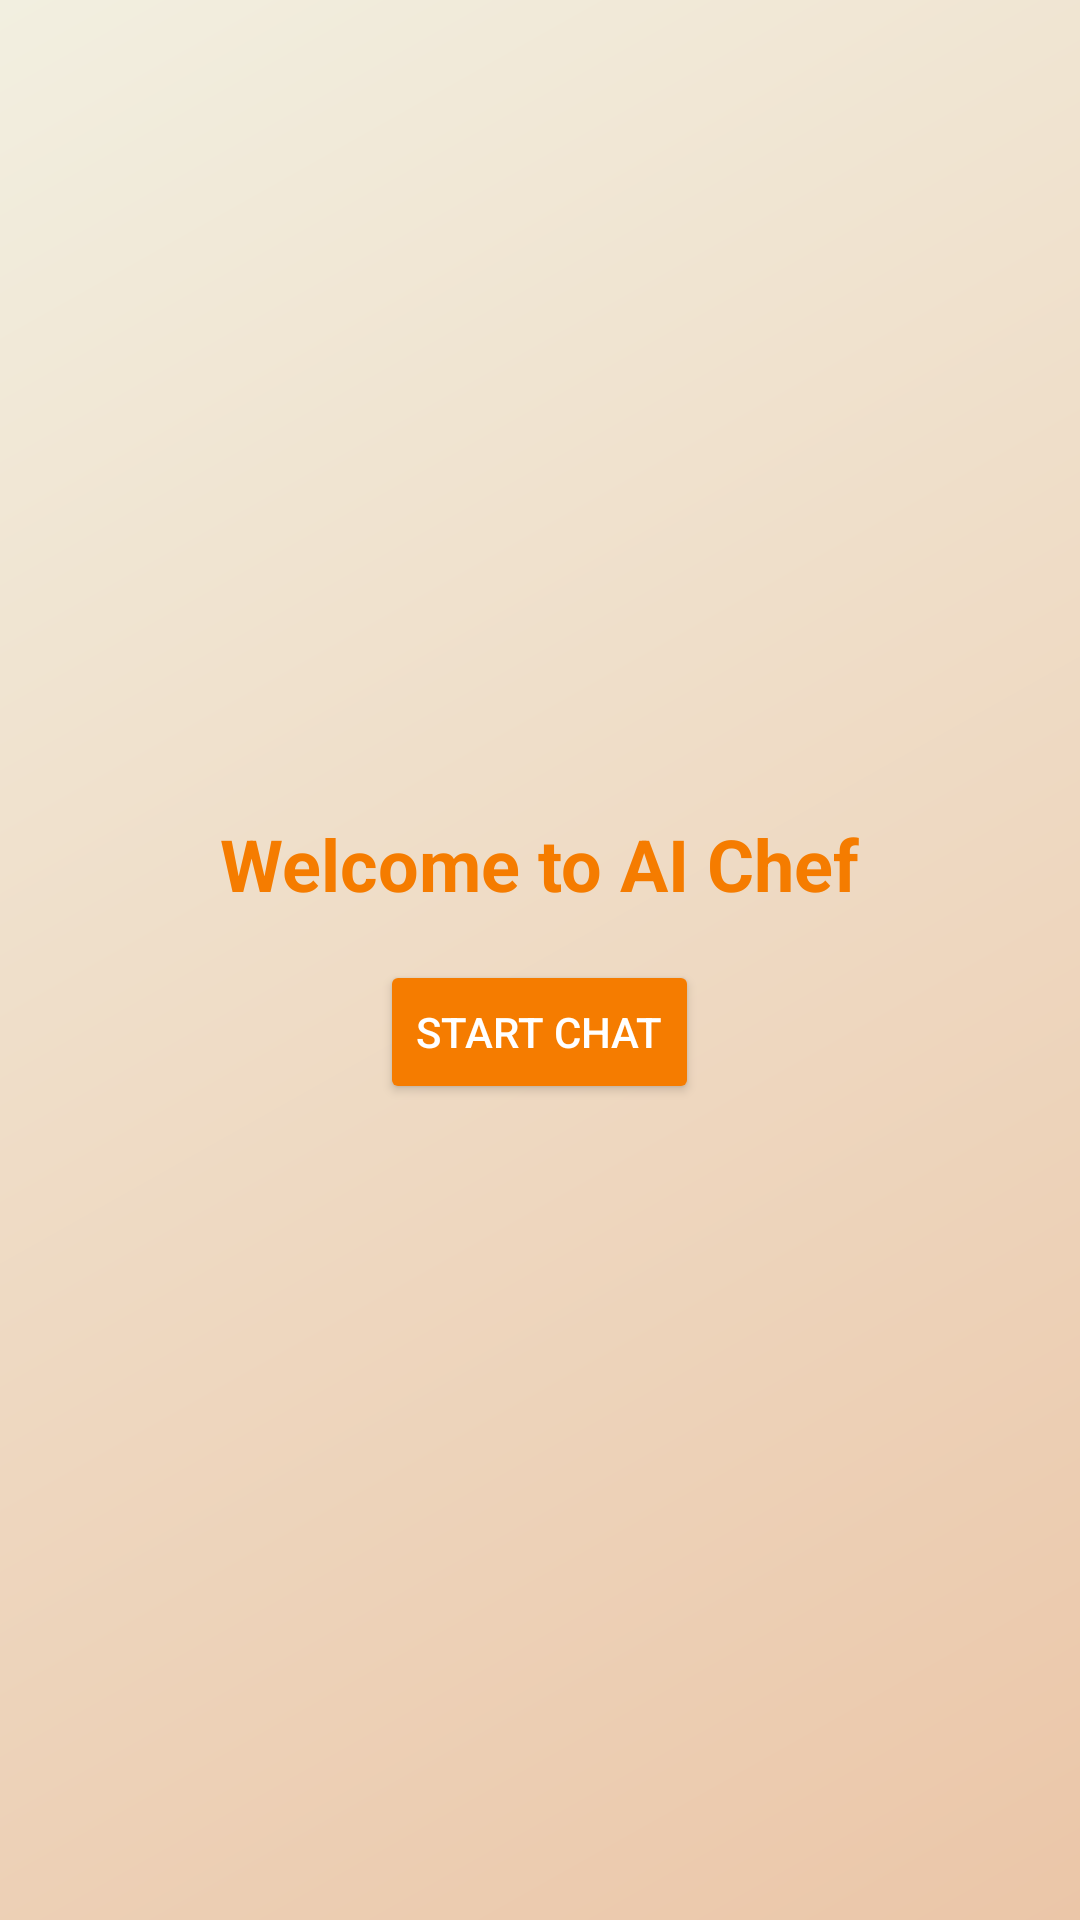

Write the Android layout XML for this screen, with the resource values it uses.
<!-- AndroidManifest.xml: application theme Theme.SmartKitchenAI -->
<!-- res/layout/fragment_ai_chat.xml -->
<?xml version="1.0" encoding="utf-8"?>
<RelativeLayout
    xmlns:android="http://schemas.android.com/apk/res/android"
    xmlns:app="http://schemas.android.com/apk/res-auto"
    android:id="@+id/chatLayout"
    android:layout_width="match_parent"
    android:layout_height="match_parent"
    android:orientation="vertical">

    <RelativeLayout
        android:id="@+id/topBar"
        android:layout_width="match_parent"
        android:layout_height="?attr/actionBarSize"
        android:background="@color/orange_700"
        android:paddingStart="16dp"
        android:paddingEnd="16dp">

        <ImageButton
            android:id="@+id/backButton"
            android:layout_width="24dp"
            android:layout_height="24dp"
            android:layout_centerVertical="true"
            android:layout_alignParentStart="true"
            android:src="@drawable/ic_arrow_back"
            android:background="?attr/selectableItemBackgroundBorderless"
            app:tint="@color/white"/>

        <TextView
            android:layout_width="wrap_content"
            android:layout_height="wrap_content"
            android:text="AI Chef"
            android:textSize="20sp"
            android:textStyle="bold"
            android:textColor="@color/white"
            android:layout_centerInParent="true"/>

        <TextView
            android:id="@+id/newChatButton"
            android:layout_width="wrap_content"
            android:layout_height="wrap_content"
            android:text="New Chat"
            android:textColor="@color/white"
            android:textSize="16sp"
            android:layout_centerVertical="true"
            android:layout_alignParentEnd="true"
            android:background="?attr/selectableItemBackground"
            android:padding="8dp"/>
    </RelativeLayout>

    <HorizontalScrollView
        android:id="@+id/suggestionScrollView"
        android:layout_width="match_parent"
        android:layout_height="wrap_content"
        android:layout_below="@id/topBar"
        android:scrollbars="none"
        android:paddingStart="16dp"
        android:paddingEnd="16dp">

        <LinearLayout
            android:layout_width="wrap_content"
            android:layout_height="wrap_content"
            android:orientation="horizontal"
            android:paddingTop="8dp"
            android:paddingBottom="12dp">

            <TextView
                android:id="@+id/suggestionChip1"
                android:layout_width="wrap_content"
                android:layout_height="wrap_content"
                android:text="What items do I have in inventory?"
                android:background="@drawable/bg_suggestion_chip"
                android:padding="10dp"
                android:textColor="#D97706"
                android:layout_marginEnd="8dp"/>

            <TextView
                android:id="@+id/suggestionChip2"
                android:layout_width="wrap_content"
                android:layout_height="wrap_content"
                android:text="What do I need to buy to make chicken curry?"
                android:background="@drawable/bg_suggestion_chip"
                android:padding="10dp"
                android:textColor="#D97706"
                android:layout_marginEnd="8dp"/>

            <TextView
                android:id="@+id/suggestionChip3"
                android:layout_width="wrap_content"
                android:layout_height="wrap_content"
                android:text="Do I have coconut in my inventory?"
                android:background="@drawable/bg_suggestion_chip"
                android:padding="10dp"
                android:textColor="#D97706"
                android:layout_marginEnd="8dp"/>
        </LinearLayout>
    </HorizontalScrollView>

    <ScrollView
        android:id="@+id/chatScrollView"
        android:layout_width="match_parent"
        android:layout_height="match_parent"
        android:layout_below="@id/suggestionScrollView"
        android:layout_above="@id/inputArea"
        android:scrollbars="none"
        android:padding="16dp">

        <LinearLayout
            android:id="@+id/messageContainer"
            android:layout_width="match_parent"
            android:layout_height="wrap_content"
            android:orientation="vertical" />
    </ScrollView>

    <LinearLayout
        android:id="@+id/inputArea"
        android:layout_width="match_parent"
        android:layout_height="wrap_content"
        android:layout_alignParentBottom="true"
        android:orientation="vertical"
        android:padding="12dp">

        <RelativeLayout
            android:layout_width="match_parent"
            android:layout_height="wrap_content"
            android:background="@drawable/bg_chat_input_bar"
            android:elevation="4dp"
            android:paddingStart="6dp"
            android:paddingEnd="6dp"
            android:paddingTop="6dp"
            android:paddingBottom="6dp">

            <EditText
                android:id="@+id/messageInput"
                android:layout_width="match_parent"
                android:layout_height="wrap_content"
                android:layout_toStartOf="@id/sendButton"
                android:layout_centerVertical="true"
                android:hint="Ask your AI Chef..."
                android:background="@android:color/transparent"
                android:padding="12dp"
                android:textColor="#333333"
                android:textSize="16sp"/>

            <ImageButton
                android:id="@+id/sendButton"
                android:layout_width="48dp"
                android:layout_height="48dp"
                android:layout_alignParentEnd="true"
                android:layout_centerVertical="true"
                android:background="@drawable/bg_send_button"
                android:src="@drawable/ic_send"
                app:tint="@color/white"
                android:scaleType="center"
                android:contentDescription="Send"/>
        </RelativeLayout>
    </LinearLayout>

    <LinearLayout
        android:id="@+id/startChatLayout"
        android:layout_width="match_parent"
        android:layout_height="match_parent"
        android:gravity="center"
        android:orientation="vertical"
        android:background="@drawable/bg_gradient">

        <TextView
            android:layout_width="wrap_content"
            android:layout_height="wrap_content"
            android:text="Welcome to AI Chef"
            android:textSize="24sp"
            android:textStyle="bold"
            android:textColor="@color/orange_700"
            android:layout_marginBottom="16dp"/>

        <Button
            android:id="@+id/startChatButton"
            android:layout_width="wrap_content"
            android:layout_height="wrap_content"
            android:text="Start Chat"
            android:backgroundTint="@color/orange_700"
            android:textColor="@color/white"
            android:padding="12dp"/>
    </LinearLayout>

</RelativeLayout>
<!-- resources referenced by this layout -->
<resources>
  <color name="orange_700">#F57C00</color>
  <color name="white">#FFFFFFFF</color>
  <!-- drawable bg_gradient (drawable) -->
  <?xml version="1.0" encoding="utf-8"?>
  <shape xmlns:android="http://schemas.android.com/apk/res/android">
      <gradient android:endColor="#EBC6A8" android:startColor="#f2efe0" android:angle="315"/>
  </shape>
  <!-- drawable bg_send_button (drawable) -->
  <?xml version="1.0" encoding="utf-8"?>
  <shape xmlns:android="http://schemas.android.com/apk/res/android"
      android:shape="oval">
      <gradient
          android:startColor="@color/orange_500"
          android:endColor="@color/orange_700"
          android:angle="45"/>
  </shape>
  <!-- drawable bg_suggestion_chip (drawable) -->
  <?xml version="1.0" encoding="utf-8"?>
  <shape xmlns:android="http://schemas.android.com/apk/res/android"
      android:shape="rectangle">
      <solid android:color="#33FF9800" />
      <corners android:radius="20dp" />
  </shape>
  <!-- drawable ic_send (drawable) -->
  <vector xmlns:android="http://schemas.android.com/apk/res/android"
      android:width="24dp"
      android:height="24dp"
      android:viewportWidth="960"
      android:viewportHeight="960"
      android:tint="#000000">
  
      <group
          android:pivotX="480"
          android:pivotY="480"
          android:rotation="45">
  
          <path
              android:fillColor="@android:color/white"
              android:pathData="M256,720L640,336L640,680L720,680L720,200L240,200L240,280L584,280L200,664L256,720Z"/>
      </group>
  </vector>
  <style name="Theme.SmartKitchenAI" parent="Base.Theme.SmartKitchenAI" />
  <color name="orange_500">#FF6D00</color>
  <style name="Base.Theme.SmartKitchenAI" parent="Theme.Material3.DayNight.NoActionBar">
          
          
          <item name="colorPrimary">@color/orange_700</item>
          <item name="android:navigationBarColor">#FFFFFF</item>
      </style>
</resources>
